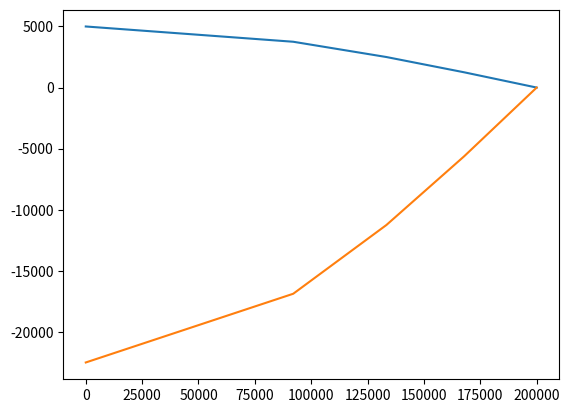

Write Python code to recreate this figure.
import numpy as np
import matplotlib.pyplot as plt


G = 6.67*10**(-11)


def altura(r, h, R):
    """
    encuentra la altura del modelo de montaña en un punto r
    :param r:distancia en el eje horizontal desde el origen [kilometros]
    :param h: altura maxima [kilometros]
    :param R: ancho máximo [kilometros]
    :return: altura topografica en r [kilometros]
    """
    h_r = h * np.cos(np.pi * r / (2 * R))
    return h_r

def radios(h, h_max, R):
    """
    es la inversa de la funcion altura(r, h, R)
    :param h: altura [Km]
    :param h_max: altura maxima[Km]
    :param R: radio maximo[Km]
    :return: entrega el radio correspondiente a cierta altura[Km]
    """
    r_h = 2 * R * np.arccos(h / h_max) / np.pi
    return r_h

def raiz(h, porcentaje, rho_c=2700, rho_m=3300):
    """
    encuentra el tamaño de la raiz
    :param h: altura
    :param porcentaje: porcentaje de isostacia completa
    :param rho_c: densidad corteza
    :param rho_m: densidad manto
    :return: profundidad de la raiz
    """
    raiz = rho_c * h * porcentaje/100 / (rho_m - rho_c)
    return raiz


def U_cilindro(H1, R, t, rho):
    """

    :param H1: distancia desde la cara mas cercana de la placa hasta el punto de medicion de U
    :param R: radio del cilindro
    :param t: espesor del cilindro
    :param rho: densidad del cilindro
    :return: potencial producido por el cilindro en su eje a una distancia H_1
    """
    L1 = np.sqrt(H1**2 + R**2)
    H2 = H1 + t
    L2 = np.sqrt(H2**2 + R**2)

    U = -np.pi * G * rho * (H2 * L2 - H1 * L1 + H1**2 - H2**2 +
                            R**2 * np.log((t + np.sqrt(t**2 + R**2)) / R))

    return U

def U_montaña(num_cilindros, h_topo, R, h_corteza,
              porcentaje_raiz, rho_c = 2700, rho_m=3300):
    """
    :param num_cilindros: cantidad de cilindros usados para el calculo
    :param h_topo: altitud montaña
    :param R: radio maximo montaña
    :param h_corteza: espesor corteza
    :param porcentaje_raiz: porcentaje de raiz isostatica que se usa
    :return: potencial en el centro de la montaña
    """
    h = np.linspace(0, h_topo, num_cilindros + 1)
    rad = radios(h, h_topo, R)
    h_raiz = raiz(h, porcentaje_raiz, rho_c, rho_m)



h = np.linspace(0, 5000, 5)
radios = radios(h, 5000, 200000)
h_raiz = raiz(h, 100)

plt.plot(radios, h)
plt.plot(radios, -h_raiz)
plt.show()
